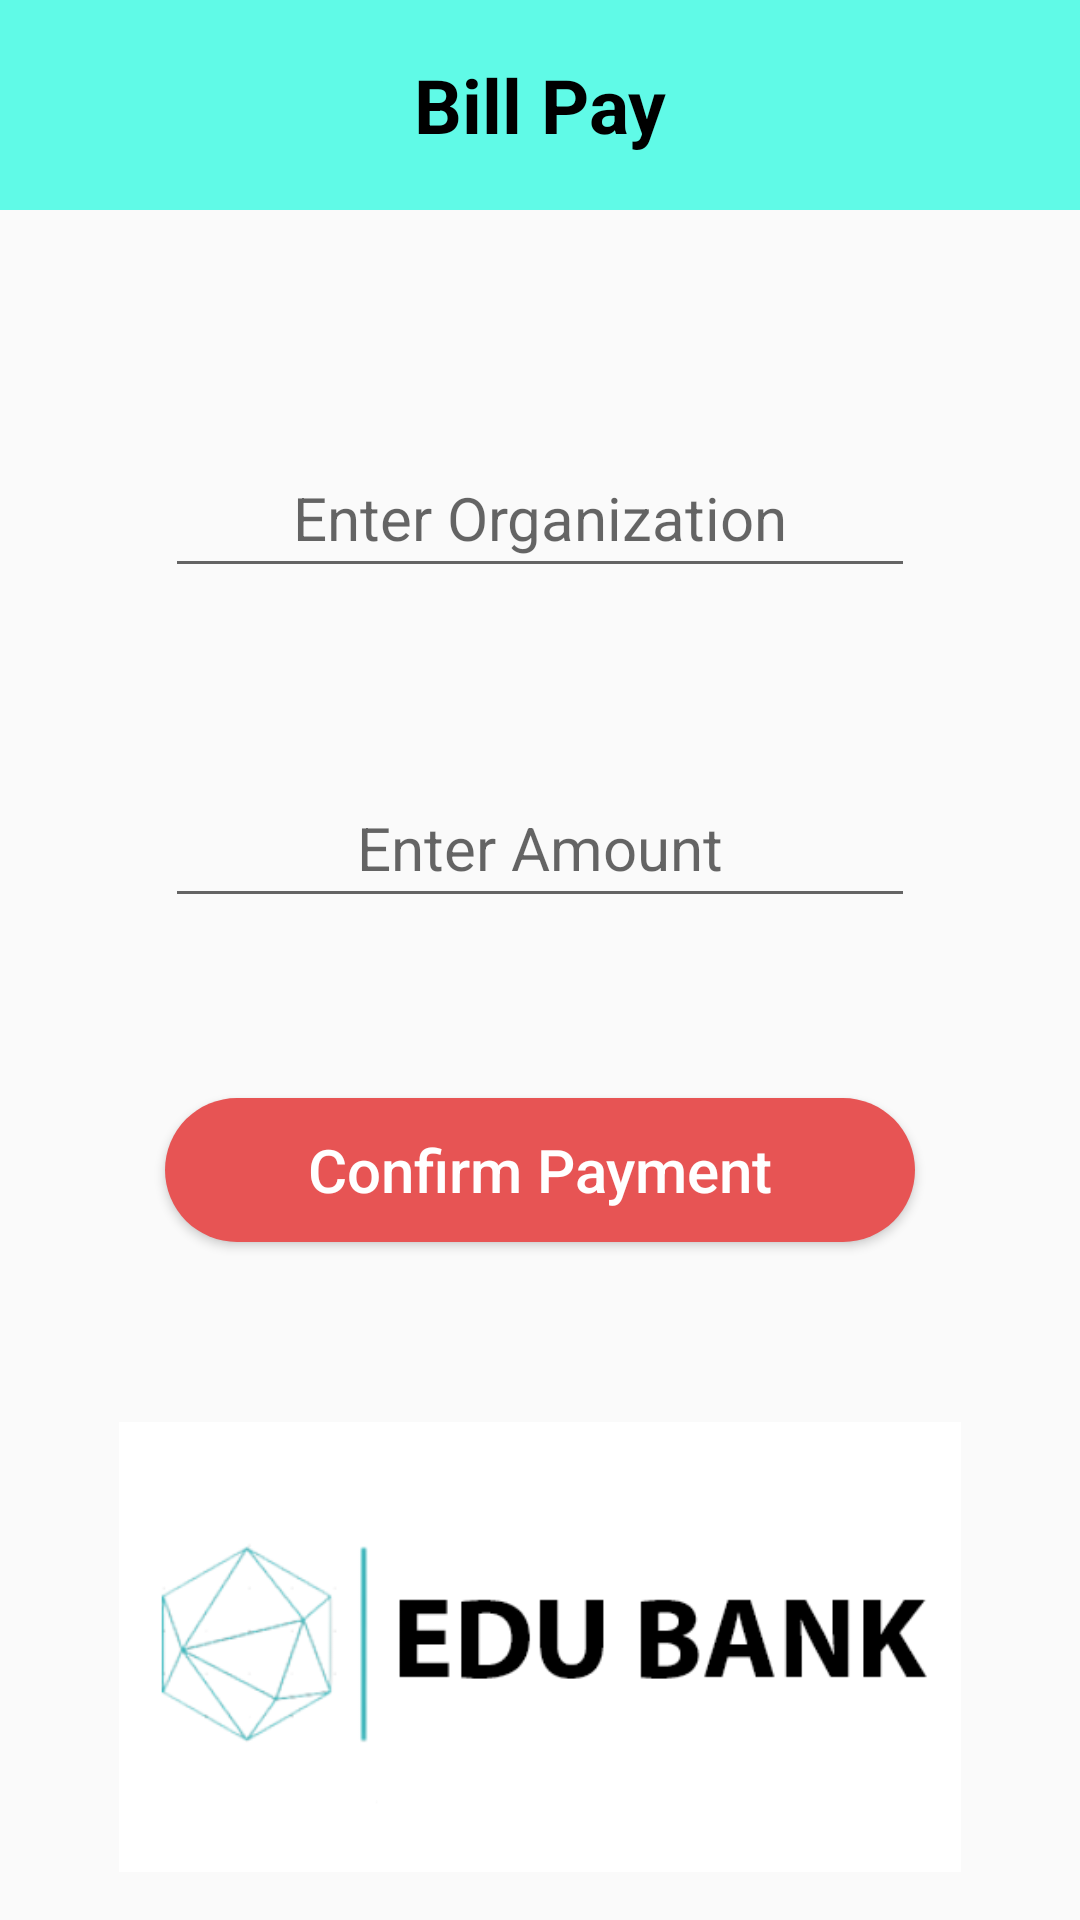

Layout XML and referenced resources for this Android screen:
<!-- AndroidManifest.xml: application theme Theme.IT3a_grp5 -->
<!-- res/layout/activity_cash_in.xml -->
<?xml version="1.0" encoding="utf-8"?>
<RelativeLayout xmlns:android="http://schemas.android.com/apk/res/android"
    xmlns:app="http://schemas.android.com/apk/res-auto"
    xmlns:tools="http://schemas.android.com/tools"
    android:layout_width="match_parent"
    android:layout_height="match_parent"
    tools:context=".CashInActivity">

    <TextView
        android:id="@+id/test"
        android:layout_width="match_parent"
        android:layout_height="70dp"
        android:background="@color/themeColor"
        android:textSize="25sp"
        android:textStyle="bold"
        android:textColor="#000"
        android:gravity="center"
        android:text="Bill Pay"
        android:padding="18dp"
        />

    <LinearLayout
        android:layout_width="match_parent"
        android:layout_height="match_parent"
        android:layout_below="@+id/test"
        android:orientation="vertical"
        android:gravity="center"
        >

        <EditText
            android:id="@+id/txt_amount1"
            android:layout_width="250dp"
            android:layout_height="50dp"
            android:hint="Enter Organization"
            android:inputType="text"
            android:textSize="20sp"
            android:textAlignment="center"
            android:layout_marginTop="60dp"
            />

        <EditText
            android:id="@+id/txt_amount"
            android:layout_width="250dp"
            android:layout_height="50dp"
            android:hint="Enter Amount"
            android:inputType="numberDecimal"
            android:textSize="20sp"
            android:textAlignment="center"
            android:layout_marginTop="60dp"
            />

        <Button
            android:id="@+id/btn_cashIn"
            android:layout_width="250dp"
            android:layout_height="wrap_content"
            android:text="Confirm Payment"
            android:textAllCaps="false"
            android:layout_marginTop="60dp"
            android:textSize="20sp"
            android:background="@drawable/round_button"
            android:textColor="#fff"
            />

        <ImageView
            android:layout_width="300dp"
            android:layout_height="150dp"
            android:src="@drawable/edubank1"
            android:layout_marginTop="60dp"
            />

    </LinearLayout>

</RelativeLayout>
<!-- resources referenced by this layout -->
<resources>
  <color name="themeColor">#60fae7</color>
  <!-- drawable edubank1: png bitmap (drawable, 17372 bytes) -->
  <!-- drawable round_button (drawable) -->
  <?xml version="1.0" encoding="utf-8"?>
  <shape xmlns:android="http://schemas.android.com/apk/res/android">
  
      <solid android:color="#e75454"/>
      <corners android:radius="30dp"/>
  
  </shape>
  <style name="Theme.IT3a_grp5" parent="Theme.AppCompat.DayNight.NoActionBar">
          
          <item name="colorPrimary">@color/purple_500</item>
          <item name="colorPrimaryVariant">@color/themeColor</item>
          <item name="colorOnPrimary">@color/white</item>
          
          <item name="colorSecondary">@color/teal_200</item>
          <item name="colorSecondaryVariant">@color/teal_700</item>
          <item name="colorOnSecondary">@color/black</item>
          
          <item name="android:statusBarColor" tools:targetApi="l">?attr/colorPrimaryVariant</item>
          
      </style>
  <color name="purple_500">#FF6200EE</color>
  <color name="white">#FFFFFFFF</color>
  <color name="teal_200">#FF03DAC5</color>
  <color name="teal_700">#FF018786</color>
  <color name="black">#FF000000</color>
</resources>
